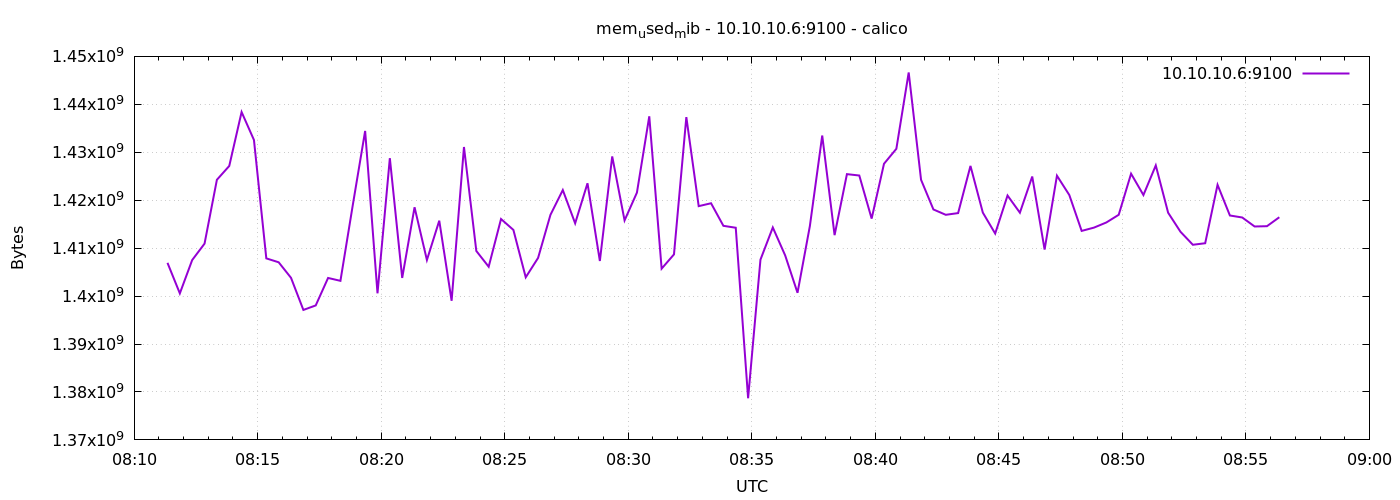

The file beside this chart, header and first rows:
1776845481	1406935040
1776845511	1400561664
1776845541	1407516672
1776845571	1410936832
1776845601	1424261120
1776845631	1427140608
1776845661	1438388224
1776845691	1432559616
1776845721	1407864832
1776845751	1407049728
1776845781	1403805696
1776845811	1397112832
1776845841	1398050816
1776845871	1403781120
1776845901	1403179008
1776845931	1418981376
1776845961	1434447872
1776845991	1400573952
1776846021	1428774912
1776846051	1403785216
1776846081	1418530816
1776846111	1407520768
1776846141	1415729152
1776846171	1399017472
1776846201	1431097344
1776846231	1409409024
1776846261	1406124032
1776846291	1416073216
1776846321	1413804032
1776846351	1403916288
1776846381	1407963136
1776846411	1416945664
1776846441	1422114816
1776846471	1415176192
1776846501	1423532032
1776846531	1407324160
1776846561	1429131264
1776846591	1415782400
1776846621	1421582336
1776846651	1437499392
1776846681	1405722624
1776846711	1408696320
1776846741	1437335552
1776846771	1418760192
1776846801	1419362304
1776846831	1414656000
1776846861	1414254592
1776846891	1378689024
1776846921	1407598592
1776846951	1414307840
1776846981	1408487424
1776847011	1400684544
1776847041	1414615040
1776847071	1433489408
1776847101	1412710400
1776847131	1425436672
1776847161	1425149952
1776847191	1416163328
1776847221	1427599360
1776847251	1430720512
1776847281	1446645760
... 30 more rows
